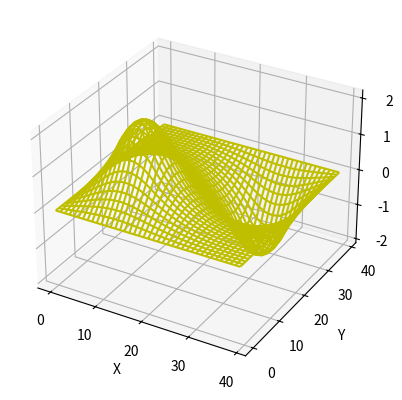

Here is the Python script that generated this plot:
#!/usr/bin/env python3
# -*- coding: utf-8 -*-
"""
Created on Tue Oct  5 19:42:51 2021

@author: RAI\diego.costas
"""

import numpy as np
import matplotlib.pyplot as plt
from mpl_toolkits.mplot3d import Axes3D

ret = np.zeros((40,40))
rho = np.zeros((40,40))

F = len(ret) #Número de filas
C = len(ret[0]) #Número de columnas
carga = 2**2 * (1e-4)/(4*8.85e-12)
#Condicións de contorno:
ret[0,:] = 0
ret[-1] = 0

J1 = []
for x in range(8, 17):
    J1.append(x)

J2 = []
for x in range(24, 33):
    J2.append(x)

#Collo os nodos onde hai carga:
for j in range(F):
    for i in range(C):
        if i in J1 and j in J1:
            rho[i,j] = carga
        elif i in J2 and j in J2:
            rho[i,j] = -carga

#Cálculo do potencial en cada nodo. iteramos porque o valor de V en cada nodo depende dos que ten arredor.
for it in range(300):
    for i in range(1,F-1):
        for j in range(1,C-1):
            ret[i,j] = 1/4*(ret[i+1,j] + ret[i-1,j] + ret[i,j+1] + ret[i,j-1] + rho[i,j]) 
         
          
fig = plt.figure()

ax = fig.add_subplot(111, projection="3d")
x = np.arange(0, F)
y = np.arange(0, C)

X, Y = np.meshgrid(x, y)

    
ax.plot_wireframe(X, Y, ret, rstride=1, cstride=1, color="y")

ax.set_xlabel("X")
ax.set_ylabel("Y")
ax.set_zlabel("Z")